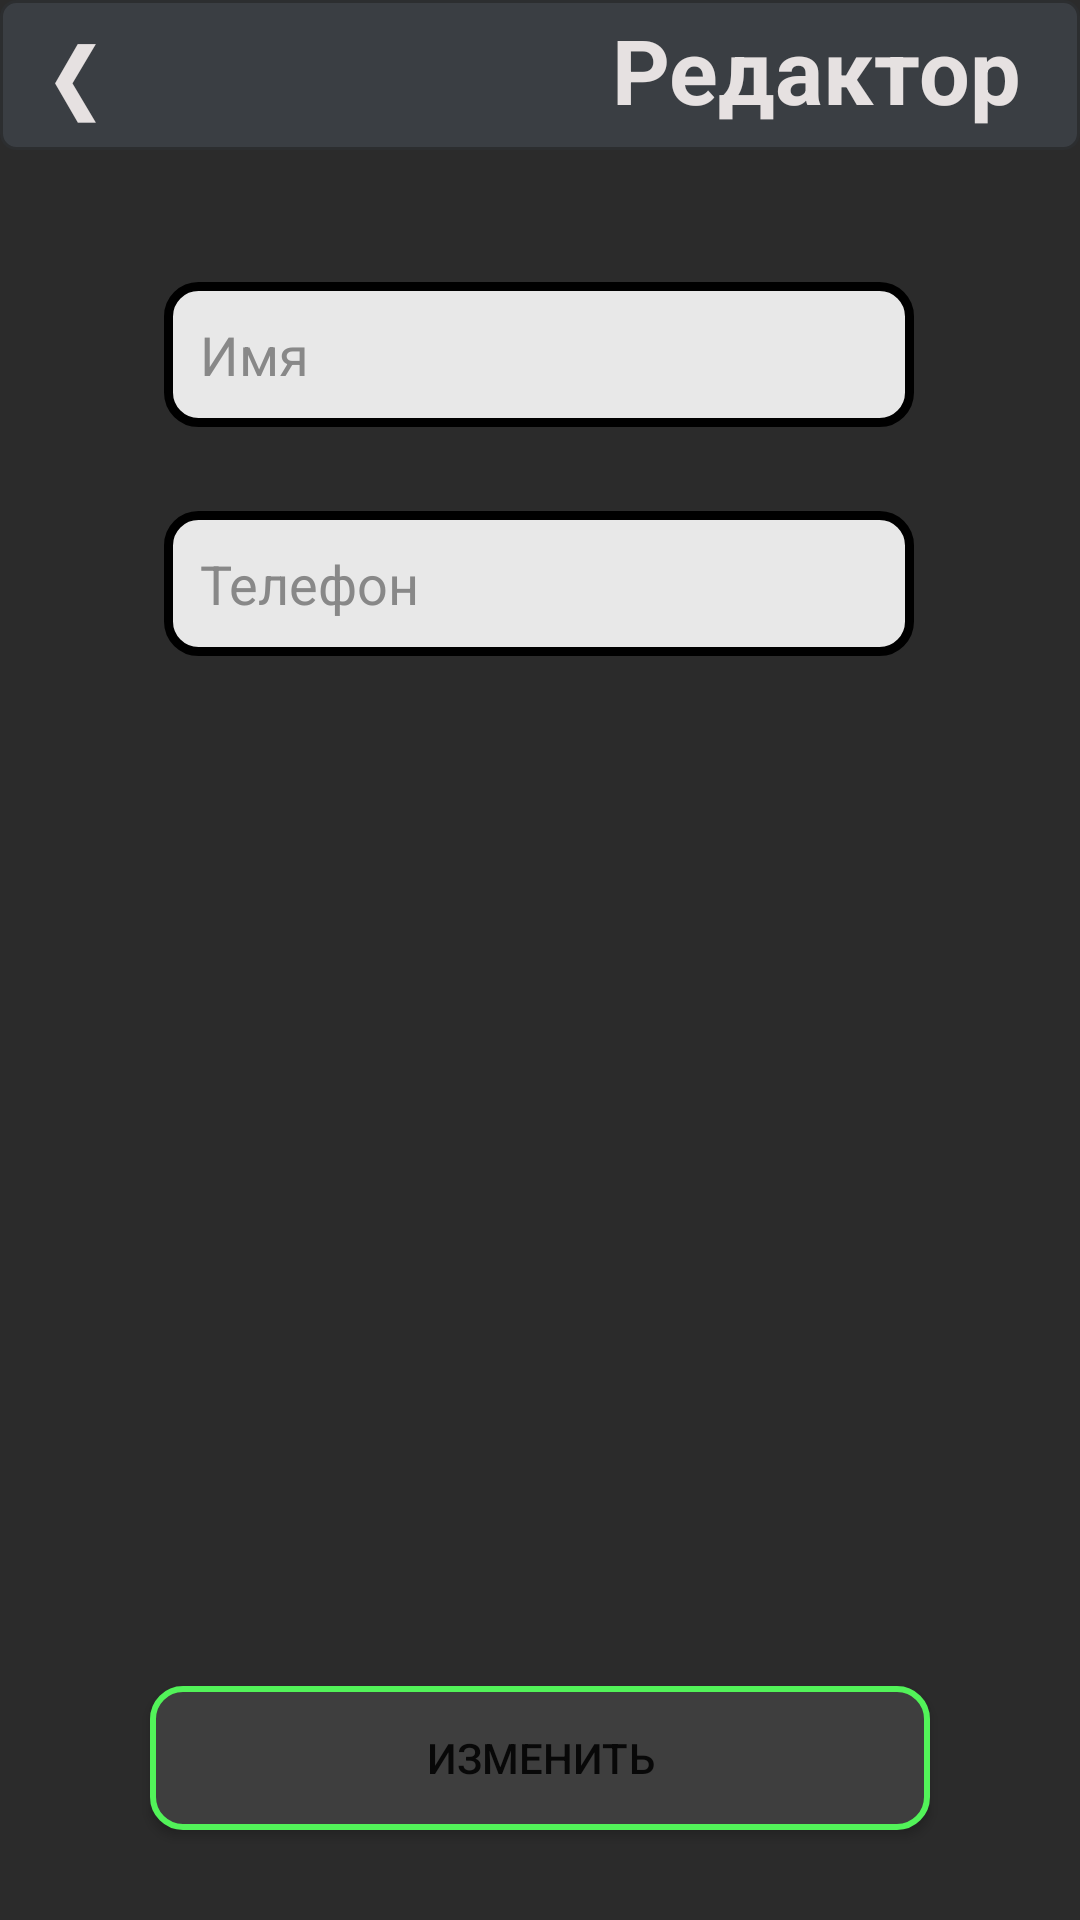

This screen was rendered from an Android layout file. Write that file and the resources it references.
<!-- AndroidManifest.xml: application theme AppTheme -->
<!-- res/layout/activity_edit.xml -->
<?xml version="1.0" encoding="utf-8"?>
<androidx.constraintlayout.widget.ConstraintLayout xmlns:android="http://schemas.android.com/apk/res/android"
    xmlns:app="http://schemas.android.com/apk/res-auto"
    xmlns:tools="http://schemas.android.com/tools"
    android:layout_width="match_parent"
    android:layout_height="match_parent"
    android:background="@color/colorBackground"
    tools:context=".EditActivity">


    <Button
        android:id="@+id/button2"
        android:layout_width="50dp"
        android:layout_height="50dp"
        android:text="❮"
        android:textSize="30dp"
        android:textColor="@color/color_white"
        android:background="@drawable/empty_button"
        android:onClick="backHome"
        app:layout_constraintStart_toStartOf="parent"
        app:layout_constraintTop_toTopOf="parent" />



    <EditText
        android:id="@+id/ETAEName"
        android:layout_width="250dp"
        android:layout_height="wrap_content"
        android:layout_marginTop="44dp"
        android:ems="10"
        android:inputType="textPersonName"
        android:padding="12sp"
        android:background="@drawable/edit_text"
        android:textColor="@color/colorAccent"
        android:textColorHint="@color/color_Hint"
        android:hint="Имя"
        app:layout_constraintEnd_toEndOf="parent"
        app:layout_constraintHorizontal_bias="0.497"
        app:layout_constraintStart_toStartOf="parent"
        app:layout_constraintTop_toBottomOf="@+id/TVAETitle" />

    <TextView
        android:id="@+id/TVAETitle"
        android:layout_width="match_parent"
        android:layout_height="50sp"
        android:background="@drawable/text"
        android:text="Редактор"
        android:textSize="30sp"
        android:paddingRight="20dp"
        android:paddingTop="3dp"
        android:textStyle="bold"
        android:visibility="visible"
        android:gravity="right"
        android:textColor="@color/color_white"
        app:layout_constraintEnd_toEndOf="parent"
        app:layout_constraintStart_toStartOf="parent"
        app:layout_constraintTop_toTopOf="parent" />

    <EditText
        android:id="@+id/ETAEPhone"
        android:layout_width="250dp"
        android:layout_height="wrap_content"
        android:layout_marginTop="28dp"
        android:background="@drawable/edit_text"
        android:ems="10"
        android:hint="Телефон"
        android:inputType="textPersonName"
        android:padding="12sp"
        android:textColor="@color/colorAccent"
        android:textColorHint="@color/color_Hint"
        app:layout_constraintEnd_toEndOf="@+id/ETAEName"
        app:layout_constraintHorizontal_bias="0.0"
        app:layout_constraintStart_toStartOf="@+id/ETAEName"
        app:layout_constraintTop_toBottomOf="@+id/ETAEName" />

    <Button
        android:id="@+id/BAEEdit"
        android:layout_width="match_parent"
        android:layout_height="wrap_content"
        android:text="Изменить"
        android:background="@drawable/button_vacation"
        android:layout_marginRight="50dp"
        android:layout_marginLeft="50dp"
        android:onClick="edit"
        android:layout_marginBottom="30dp"
        app:layout_constraintBottom_toBottomOf="parent"
        app:layout_constraintEnd_toEndOf="parent"
        app:layout_constraintHorizontal_bias="0.498"
        app:layout_constraintStart_toStartOf="parent" />
</androidx.constraintlayout.widget.ConstraintLayout>
<!-- resources referenced by this layout -->
<resources>
  <color name="colorAccent">#000000</color>
  <color name="colorBackground">#2B2B2B</color>
  <color name="color_Hint">#888888</color>
  <color name="color_white">#E6E1E1</color>
  <!-- drawable button_vacation (drawable) -->
  <?xml version="1.0" encoding="utf-8"?>
  <selector xmlns:android="http://schemas.android.com/apk/res/android">
      <item android:state_pressed="true" >
          <shape android:shape="rectangle" >
              <corners android:radius="12dp" />
              <stroke android:width="2dp" android:color="#FFD992" />
              <solid android:color="#3E3E3E" />
          </shape>
      </item>
  
  
      <item android:state_focused="true" >
          <shape android:shape="rectangle" >
              <corners android:radius="12dp" />
              <stroke android:width="2dp" android:color="#FFD992" />
              <solid android:color="#3E3E3E" />
          </shape>
      </item>
  
      <item >
          <shape android:shape="rectangle" >
              <corners android:radius="10dp" />
              <stroke android:width="2dp" android:color="#52F359" />
              <solid android:color="#3E3E3E" />
          </shape>
      </item>
  </selector>
  <!-- drawable edit_text (drawable) -->
  <?xml version="1.0" encoding="utf-8"?>
  <selector xmlns:android="http://schemas.android.com/apk/res/android">
      <item >
          <shape android:shape="rectangle" >
              <corners android:radius="10dp" />
              <stroke android:width="3dp" android:color="#000000" />
              <solid android:color="#E8E8E8" />
          </shape>
      </item>
  </selector>
  <!-- drawable empty_button (drawable) -->
  <?xml version="1.0" encoding="utf-8"?>
  <selector xmlns:android="http://schemas.android.com/apk/res/android">
      <item >
          <shape android:shape="rectangle" >
          </shape>
      </item>
  </selector>
  <!-- drawable text (drawable) -->
  <?xml version="1.0" encoding="utf-8"?>
  <selector xmlns:android="http://schemas.android.com/apk/res/android">
      <item >
          <shape android:shape="rectangle" >
              <corners android:radius="5dp" />
              <stroke android:width="1dp" android:color="#2C2E30" />
              <solid android:color="#3A3E43" />
          </shape>
      </item>
  </selector>
  <style name="AppTheme" parent="Theme.AppCompat.DayNight.NoActionBar">
          
          <item name="colorPrimary">@color/colorBackground</item>
          <item name="colorPrimaryDark">@color/colorBackground</item>
          <item name="colorAccent">@color/colorAccent</item>
      </style>
</resources>
